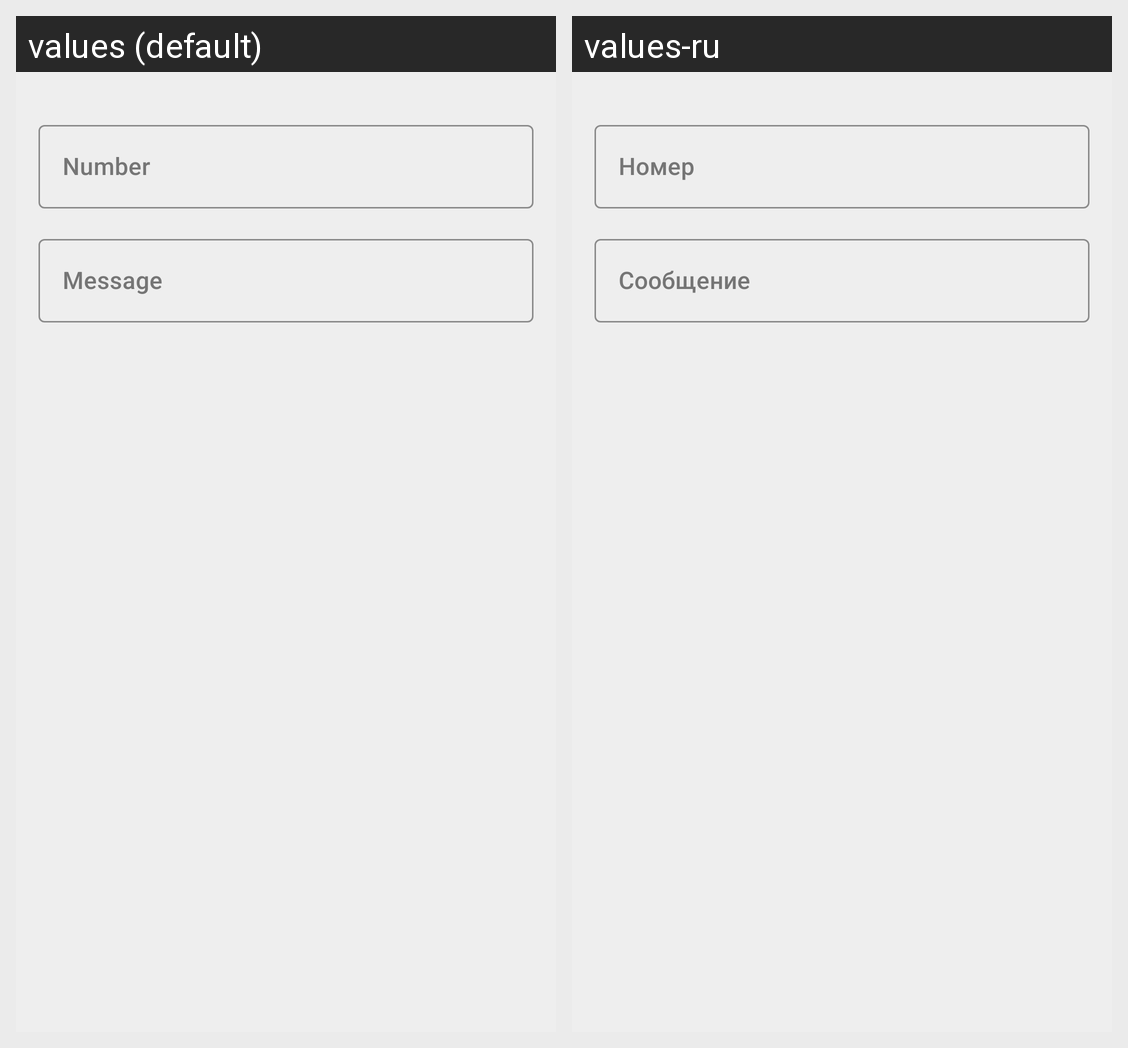

This grid shows one Android layout under two languages. Give, for every string resource on the screen, its name, the default text and each shown locale's text.
Android screen res/layout/input_sms.xml rendered under 2 locales, left to right: values (default), values-ru. Device: Nexus 5 (rendered at 1080×1920; each locale shown at half size, 540×960, under a caption strip naming it); theme AppTheme.
Strings drawn on this screen, with the default value and each locale's value (text and hints the layout hard-codes, and strings that could not be matched under every locale, appear in the picture but are not listed):

number
  values: Number
  values-ru: Номер

message
  values: Message
  values-ru: Сообщение
